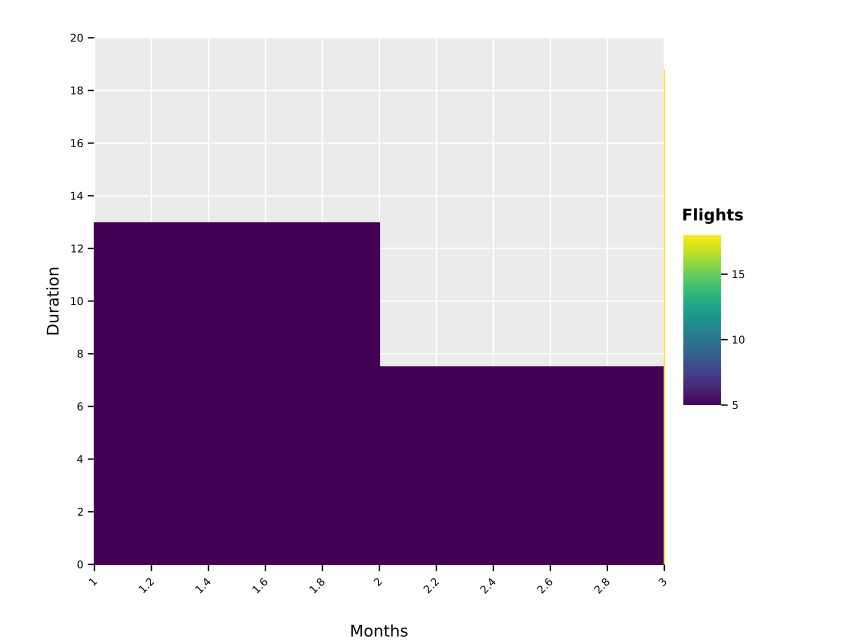

Values plotted in this chart, from the file beside it:
Months, Duration, Flights
1, 12.97, 5
2, 7.5, 5
3, 18.8, 18
